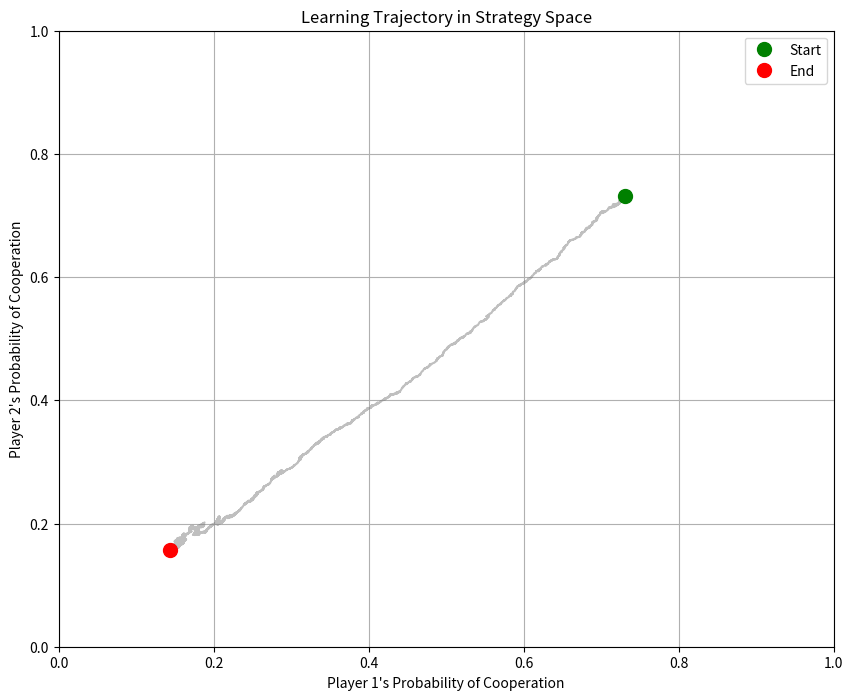

Here is the Python script that generated this plot:
import numpy as np
import matplotlib.pyplot as plt
import random

# Hyperparameters
alpha = 0.001
gamma = 1
tau = 1.0         # Initial temperature for exploration
tau_min = 0.5     # Minimum temperature
tau_decay = 0.9999 # Decay rate
episodes = 10000

# # Stag Hunt
# STAG = 0
# HARE = 1
# ACTIONS = [STAG, HARE]

# # Payoff Matrix (R, S, T, P)
# PAYOFFS = {
#     (STAG, STAG): (2/3, 2/3),
#     (STAG, HARE): (0, 2/3),
#     (HARE, STAG): (2/3, 0),
#     (HARE, HARE): (1, 1)
# }

# Prisoner's Dilemma
COOPERATE = 0
DEFECT = 1
ACTIONS = [COOPERATE, DEFECT]

# Payoff Matrix (R, S, T, P)
PAYOFFS = {
    (COOPERATE, COOPERATE): (3, 3),
    (COOPERATE, DEFECT): (0, 5),
    (DEFECT, COOPERATE): (5, 0),
    (DEFECT, DEFECT): (1, 1)
}

# # Matching Pennies
# HEADS = 0
# TAILS = 1
# ACTIONS = [HEADS, TAILS]

# # Payoff Matrix (R, S, T, P)
# PAYOFFS = {
#     (HEADS, HEADS): (0, 1),
#     (HEADS, TAILS): (1, 0),
#     (TAILS, HEADS): (1, 0),
#     (TAILS, TAILS): (0, 1)
# }

# Arrays to store actions and probabilities
player1_actions = []
player2_actions = []
player1_coop_probs = []  # Store cooperation probabilities
player2_coop_probs = []

# Initial bias for COOPERATE action (positive values favor cooperation)
player1_initial_bias = 1
player2_initial_bias = 1

# Initialize Q-tables with bias
q_table_1 = np.zeros(2)
q_table_2 = np.zeros(2)

# Apply bias directly to specific actions
q_table_1[COOPERATE] = player1_initial_bias
q_table_2[COOPERATE] = player2_initial_bias

# q_table_1 = [random.random() - 0.5, random.random() - 0.5]
# q_table_2 = [random.random() - 0.5, random.random() - 0.5]


def softmax(q_values, tau=1.0):
    """
    Compute softmax values for x with temperature tau.
    
    This was derived from paper 2 p. 5 Equation 4
    """
    # Subtract max value for numerical stability
    q_max = np.max(q_values)
    e_x = np.exp((q_values - q_max) / tau)
    return e_x / np.sum(e_x)

def choose_action_boltzmann(q_values, tau):
    """Select an action using Boltzmann (softmax) distribution."""
    probabilities = softmax(q_values, tau)
    return np.random.choice(ACTIONS, p=probabilities)

# Training loop
for episode in range(episodes):
    # Calculate probabilities using softmax - now directly on 1D q-tables
    prob1 = softmax(q_table_1, tau)[COOPERATE]  # Probability of cooperation
    prob2 = softmax(q_table_2, tau)[COOPERATE]  # Probability of cooperation
    
    # Store probabilities
    player1_coop_probs.append(prob1)
    player2_coop_probs.append(prob2)
    
    # Choose actions based on 1D Q-values
    action1 = choose_action_boltzmann(q_table_1, tau)
    action2 = choose_action_boltzmann(q_table_2, tau)

    # Get rewards
    reward1, reward2 = PAYOFFS[(action1, action2)]

    # Q-learning update rule - now updates directly on 1D Q-tables
    # q_table_1[action1] += alpha * (reward1 + gamma * np.max(q_table_1) - q_table_1[action1])
    # q_table_2[action2] += alpha * (reward2 + gamma * np.max(q_table_2) - q_table_2[action2])
    
    q_table_1[action1] += alpha * (reward1 - q_table_1[action1])
    q_table_2[action2] += alpha * (reward2 - q_table_2[action2])

    # Decay temperature
    tau = max(tau * tau_decay, tau_min)
    
    # Store actions
    player1_actions.append(action1)
    player2_actions.append(action2)

# Print final Q-tables - now as 1D arrays
print("Q-table for Player 1:")
print(f"COOPERATE: {q_table_1[COOPERATE]}, DEFECT: {q_table_1[DEFECT]}")

print("\nQ-table for Player 2:")
print(f"COOPERATE: {q_table_2[COOPERATE]}, DEFECT: {q_table_2[DEFECT]}")

# Test final learned strategy
print("\nFinal Strategy (Greedy Policy):")
print("Player 1 chooses:", "Cooperate" if np.argmax(q_table_1) == COOPERATE else "Defect")
print("Player 2 chooses:", "Cooperate" if np.argmax(q_table_2) == COOPERATE else "Defect")

# Create trajectory plot (phase space)
plt.figure(figsize=(10, 8))

# Plot the entire trajectory
plt.plot(player1_coop_probs, player2_coop_probs, alpha=0.5, color='gray')

# Mark beginning and end points
plt.plot(player1_coop_probs[0], player2_coop_probs[0], 'go', markersize=10, label='Start')
plt.plot(player1_coop_probs[-1], player2_coop_probs[-1], 'ro', markersize=10, label='End')

plt.xlim(0, 1)
plt.ylim(0, 1)
plt.xlabel("Player 1's Probability of Cooperation")
plt.ylabel("Player 2's Probability of Cooperation")
plt.title("Learning Trajectory in Strategy Space")
plt.grid(True)
plt.legend()
plt.show()